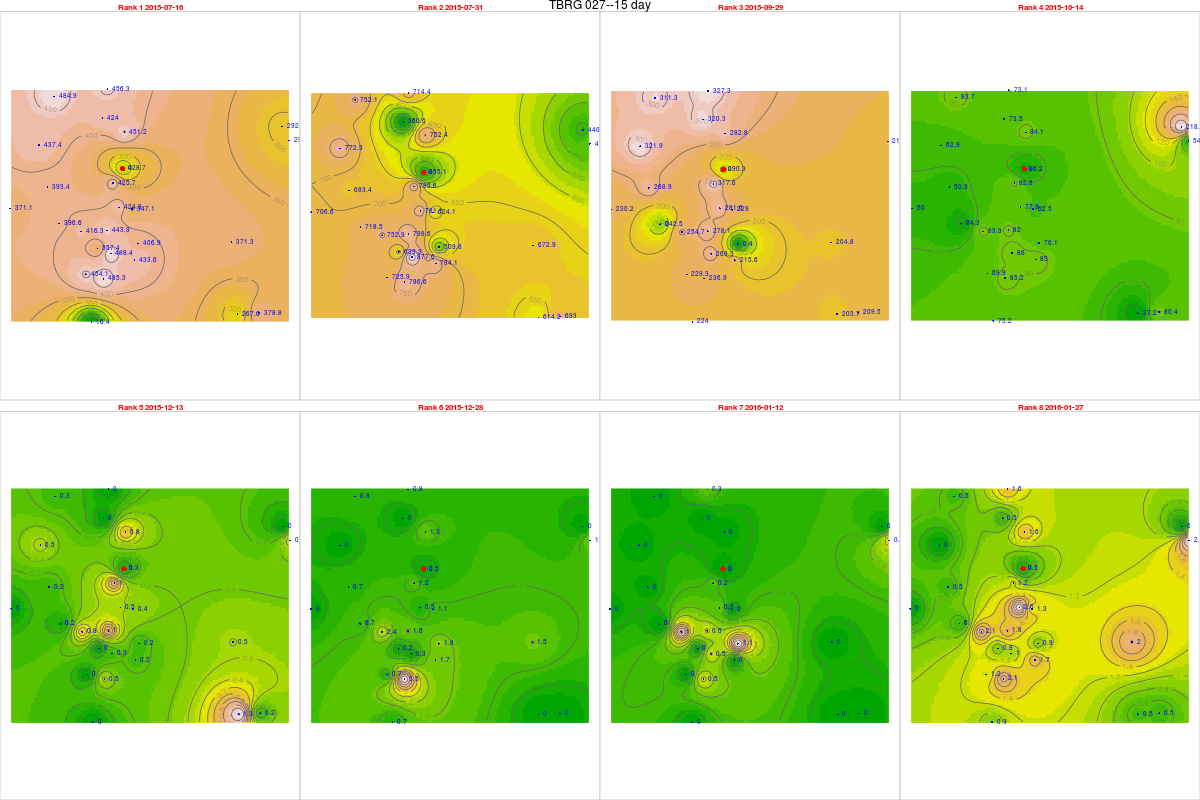

The data file committed next to this chart (first rows):
, tips, mm, dt.tm, Unit_ID, Rank, cat, Unit_ID, Installati, Lat, Long, elevation, slope, aspect, x, y, z, coords.x1, coords.x2
1, 5.26, 0, 2015-07-16, TBRG 027, 1, 27, TBRG 027, 10/07/2015, 14.47, 74.7, 550, 4.299, 220.5, 467356, 1599612, 0, 467356, 1599612
2, 31.93, 0, 2015-07-31, TBRG 027, 2, 27, TBRG 027, 10/07/2015, 14.47, 74.7, 550, 4.299, 220.5, 467356, 1599612, 0, 467356, 1599612
3, 11.52, 0, 2015-09-29, TBRG 027, 3, 27, TBRG 027, 10/07/2015, 14.47, 74.7, 550, 4.299, 220.5, 467356, 1599612, 0, 467356, 1599612
4, 1.94, 0, 2015-10-14, TBRG 027, 4, 27, TBRG 027, 10/07/2015, 14.47, 74.7, 550, 4.299, 220.5, 467356, 1599612, 0, 467356, 1599612
5, 0, 0, 2015-12-13, TBRG 027, 5, 27, TBRG 027, 10/07/2015, 14.47, 74.7, 550, 4.299, 220.5, 467356, 1599612, 0, 467356, 1599612
6, 0.02, 0, 2015-12-28, TBRG 027, 6, 27, TBRG 027, 10/07/2015, 14.47, 74.7, 550, 4.299, 220.5, 467356, 1599612, 0, 467356, 1599612
7, 0, 0, 2016-01-12, TBRG 027, 7, 27, TBRG 027, 10/07/2015, 14.47, 74.7, 550, 4.299, 220.5, 467356, 1599612, 0, 467356, 1599612
8, 0.03, 0, 2016-01-27, TBRG 027, 8, 27, TBRG 027, 10/07/2015, 14.47, 74.7, 550, 4.299, 220.5, 467356, 1599612, 0, 467356, 1599612
71, 17.16, 443.9, 2015-07-16, TBRG 001, 1, 1, TBRG 001, 17/08/2012, 14.45, 74.69, 518, 10.05, 154.8, 466743, 1597181, 0, 466743, 1597181
72, 30.87, 798.6, 2015-07-31, TBRG 001, 2, 1, TBRG 001, 17/08/2012, 14.45, 74.69, 518, 10.05, 154.8, 466743, 1597181, 0, 466743, 1597181
76, 10.75, 278.1, 2015-09-29, TBRG 001, 3, 1, TBRG 001, 17/08/2012, 14.45, 74.69, 518, 10.05, 154.8, 466743, 1597181, 0, 466743, 1597181
77, 3.17, 82.01, 2015-10-14, TBRG 001, 4, 1, TBRG 001, 17/08/2012, 14.45, 74.69, 518, 10.05, 154.8, 466743, 1597181, 0, 466743, 1597181
81, 0.04, 1.035, 2015-12-13, TBRG 001, 5, 1, TBRG 001, 17/08/2012, 14.45, 74.69, 518, 10.05, 154.8, 466743, 1597181, 0, 466743, 1597181
82, 0.06, 1.552, 2015-12-28, TBRG 001, 6, 1, TBRG 001, 17/08/2012, 14.45, 74.69, 518, 10.05, 154.8, 466743, 1597181, 0, 466743, 1597181
83, 0.02, 0.5174, 2016-01-12, TBRG 001, 7, 1, TBRG 001, 17/08/2012, 14.45, 74.69, 518, 10.05, 154.8, 466743, 1597181, 0, 466743, 1597181
84, 0.07, 1.811, 2016-01-27, TBRG 001, 8, 1, TBRG 001, 17/08/2012, 14.45, 74.69, 518, 10.05, 154.8, 466743, 1597181, 0, 466743, 1597181
69, 16.91, 428.7, 2015-07-16, TBRG 002, 1, 2, TBRG 002, 18/08/2012, 14.47, 74.7, 550, 4.299, 220.5, 467356, 1599612, 0, 467356, 1599612
70, 33.73, 855.1, 2015-07-31, TBRG 002, 2, 2, TBRG 002, 18/08/2012, 14.47, 74.7, 550, 4.299, 220.5, 467356, 1599612, 0, 467356, 1599612
74, 11.45, 290.3, 2015-09-29, TBRG 002, 3, 2, TBRG 002, 18/08/2012, 14.47, 74.7, 550, 4.299, 220.5, 467356, 1599612, 0, 467356, 1599612
75, 3.4, 86.19, 2015-10-14, TBRG 002, 4, 2, TBRG 002, 18/08/2012, 14.47, 74.7, 550, 4.299, 220.5, 467356, 1599612, 0, 467356, 1599612
79, 0.01, 0.2535, 2015-12-13, TBRG 002, 5, 2, TBRG 002, 18/08/2012, 14.47, 74.7, 550, 4.299, 220.5, 467356, 1599612, 0, 467356, 1599612
80, 0.02, 0.507, 2015-12-28, TBRG 002, 6, 2, TBRG 002, 18/08/2012, 14.47, 74.7, 550, 4.299, 220.5, 467356, 1599612, 0, 467356, 1599612
811, 0, 0, 2016-01-12, TBRG 002, 7, 2, TBRG 002, 18/08/2012, 14.47, 74.7, 550, 4.299, 220.5, 467356, 1599612, 0, 467356, 1599612
821, 0.02, 0.507, 2016-01-27, TBRG 002, 8, 2, TBRG 002, 18/08/2012, 14.47, 74.7, 550, 4.299, 220.5, 467356, 1599612, 0, 467356, 1599612
711, 10.8, 291.4, 2015-07-16, TBRG 003, 1, 3, TBRG 003, 18/08/2012, 14.48, 74.76, 513, 1.431, 188.8, 473867, 1600721, 0, 473867, 1600721
721, 17.66, 476.5, 2015-07-31, TBRG 003, 2, 3, TBRG 003, 18/08/2012, 14.48, 74.76, 513, 1.431, 188.8, 473867, 1600721, 0, 473867, 1600721
761, 7.94, 214.2, 2015-09-29, TBRG 003, 3, 3, TBRG 003, 18/08/2012, 14.48, 74.76, 513, 1.431, 188.8, 473867, 1600721, 0, 473867, 1600721
771, 2, 53.96, 2015-10-14, TBRG 003, 4, 3, TBRG 003, 18/08/2012, 14.48, 74.76, 513, 1.431, 188.8, 473867, 1600721, 0, 473867, 1600721
812, 0.02, 0.5396, 2015-12-13, TBRG 003, 5, 3, TBRG 003, 18/08/2012, 14.48, 74.76, 513, 1.431, 188.8, 473867, 1600721, 0, 473867, 1600721
822, 0.05, 1.349, 2015-12-28, TBRG 003, 6, 3, TBRG 003, 18/08/2012, 14.48, 74.76, 513, 1.431, 188.8, 473867, 1600721, 0, 473867, 1600721
831, 0.02, 0.5396, 2016-01-12, TBRG 003, 7, 3, TBRG 003, 18/08/2012, 14.48, 74.76, 513, 1.431, 188.8, 473867, 1600721, 0, 473867, 1600721
841, 0.09, 2.428, 2016-01-27, TBRG 003, 8, 3, TBRG 003, 18/08/2012, 14.48, 74.76, 513, 1.431, 188.8, 473867, 1600721, 0, 473867, 1600721
712, 18.56, 485.3, 2015-07-16, TBRG 004, 1, 4, TBRG 004, 18/08/2012, 14.43, 74.69, 540, 2.167, 137.1, 466593, 1595293, 0, 466593, 1595293
722, 30.08, 786.6, 2015-07-31, TBRG 004, 2, 4, TBRG 004, 18/08/2012, 14.43, 74.69, 540, 2.167, 137.1, 466593, 1595293, 0, 466593, 1595293
762, 9.06, 236.9, 2015-09-29, TBRG 004, 3, 4, TBRG 004, 18/08/2012, 14.43, 74.69, 540, 2.167, 137.1, 466593, 1595293, 0, 466593, 1595293
772, 3.26, 85.25, 2015-10-14, TBRG 004, 4, 4, TBRG 004, 18/08/2012, 14.43, 74.69, 540, 2.167, 137.1, 466593, 1595293, 0, 466593, 1595293
813, 0.02, 0.523, 2015-12-13, TBRG 004, 5, 4, TBRG 004, 18/08/2012, 14.43, 74.69, 540, 2.167, 137.1, 466593, 1595293, 0, 466593, 1595293
823, 0.21, 5.492, 2015-12-28, TBRG 004, 6, 4, TBRG 004, 18/08/2012, 14.43, 74.69, 540, 2.167, 137.1, 466593, 1595293, 0, 466593, 1595293
832, 0.02, 0.523, 2016-01-12, TBRG 004, 7, 4, TBRG 004, 18/08/2012, 14.43, 74.69, 540, 2.167, 137.1, 466593, 1595293, 0, 466593, 1595293
842, 0.08, 2.092, 2016-01-27, TBRG 004, 8, 4, TBRG 004, 18/08/2012, 14.43, 74.69, 540, 2.167, 137.1, 466593, 1595293, 0, 466593, 1595293
713, 15.93, 347.1, 2015-07-16, TBRG 005, 1, 5, TBRG 005, 19/08/2012, 14.45, 74.7, 531, 8.231, 15.75, 467713, 1598027, 0, 467713, 1598027
723, 28.64, 624.1, 2015-07-31, TBRG 005, 2, 5, TBRG 005, 19/08/2012, 14.45, 74.7, 531, 8.231, 15.75, 467713, 1598027, 0, 467713, 1598027
763, 10.51, 229, 2015-09-29, TBRG 005, 3, 5, TBRG 005, 19/08/2012, 14.45, 74.7, 531, 8.231, 15.75, 467713, 1598027, 0, 467713, 1598027
773, 2.87, 62.54, 2015-10-14, TBRG 005, 4, 5, TBRG 005, 19/08/2012, 14.45, 74.7, 531, 8.231, 15.75, 467713, 1598027, 0, 467713, 1598027
814, 0.02, 0.4358, 2015-12-13, TBRG 005, 5, 5, TBRG 005, 19/08/2012, 14.45, 74.7, 531, 8.231, 15.75, 467713, 1598027, 0, 467713, 1598027
824, 0.05, 1.089, 2015-12-28, TBRG 005, 6, 5, TBRG 005, 19/08/2012, 14.45, 74.7, 531, 8.231, 15.75, 467713, 1598027, 0, 467713, 1598027
833, 0, 0, 2016-01-12, TBRG 005, 7, 5, TBRG 005, 19/08/2012, 14.45, 74.7, 531, 8.231, 15.75, 467713, 1598027, 0, 467713, 1598027
843, 0.06, 1.307, 2016-01-27, TBRG 005, 8, 5, TBRG 005, 19/08/2012, 14.45, 74.7, 531, 8.231, 15.75, 467713, 1598027, 0, 467713, 1598027
714, 15.92, 416.3, 2015-07-16, TBRG 006, 1, 6, TBRG 006, 20/08/2012, 14.45, 74.68, 545, 15.82, 111.2, 465721, 1597140, 0, 465721, 1597140
724, 28.79, 752.9, 2015-07-31, TBRG 006, 2, 6, TBRG 006, 20/08/2012, 14.45, 74.68, 545, 15.82, 111.2, 465721, 1597140, 0, 465721, 1597140
764, 9.74, 254.7, 2015-09-29, TBRG 006, 3, 6, TBRG 006, 20/08/2012, 14.45, 74.68, 545, 15.82, 111.2, 465721, 1597140, 0, 465721, 1597140
774, 3.21, 83.94, 2015-10-14, TBRG 006, 4, 6, TBRG 006, 20/08/2012, 14.45, 74.68, 545, 15.82, 111.2, 465721, 1597140, 0, 465721, 1597140
815, 0.03, 0.7845, 2015-12-13, TBRG 006, 5, 6, TBRG 006, 20/08/2012, 14.45, 74.68, 545, 15.82, 111.2, 465721, 1597140, 0, 465721, 1597140
825, 0.09, 2.353, 2015-12-28, TBRG 006, 6, 6, TBRG 006, 20/08/2012, 14.45, 74.68, 545, 15.82, 111.2, 465721, 1597140, 0, 465721, 1597140
834, 0.04, 1.046, 2016-01-12, TBRG 006, 7, 6, TBRG 006, 20/08/2012, 14.45, 74.68, 545, 15.82, 111.2, 465721, 1597140, 0, 465721, 1597140
844, 0.08, 2.092, 2016-01-27, TBRG 006, 8, 6, TBRG 006, 20/08/2012, 14.45, 74.68, 545, 15.82, 111.2, 465721, 1597140, 0, 465721, 1597140
715, 16.55, 437.4, 2015-07-16, TBRG 007, 1, 7, TBRG 007, 19/08/2012, 14.48, 74.67, 600, 37.92, 169.8, 464073, 1600539, 0, 464073, 1600539
725, 29.22, 772.3, 2015-07-31, TBRG 007, 2, 7, TBRG 007, 19/08/2012, 14.48, 74.67, 600, 37.92, 169.8, 464073, 1600539, 0, 464073, 1600539
765, 12.18, 321.9, 2015-09-29, TBRG 007, 3, 7, TBRG 007, 19/08/2012, 14.48, 74.67, 600, 37.92, 169.8, 464073, 1600539, 0, 464073, 1600539
775, 2.38, 62.9, 2015-10-14, TBRG 007, 4, 7, TBRG 007, 19/08/2012, 14.48, 74.67, 600, 37.92, 169.8, 464073, 1600539, 0, 464073, 1600539
... 164 more rows
